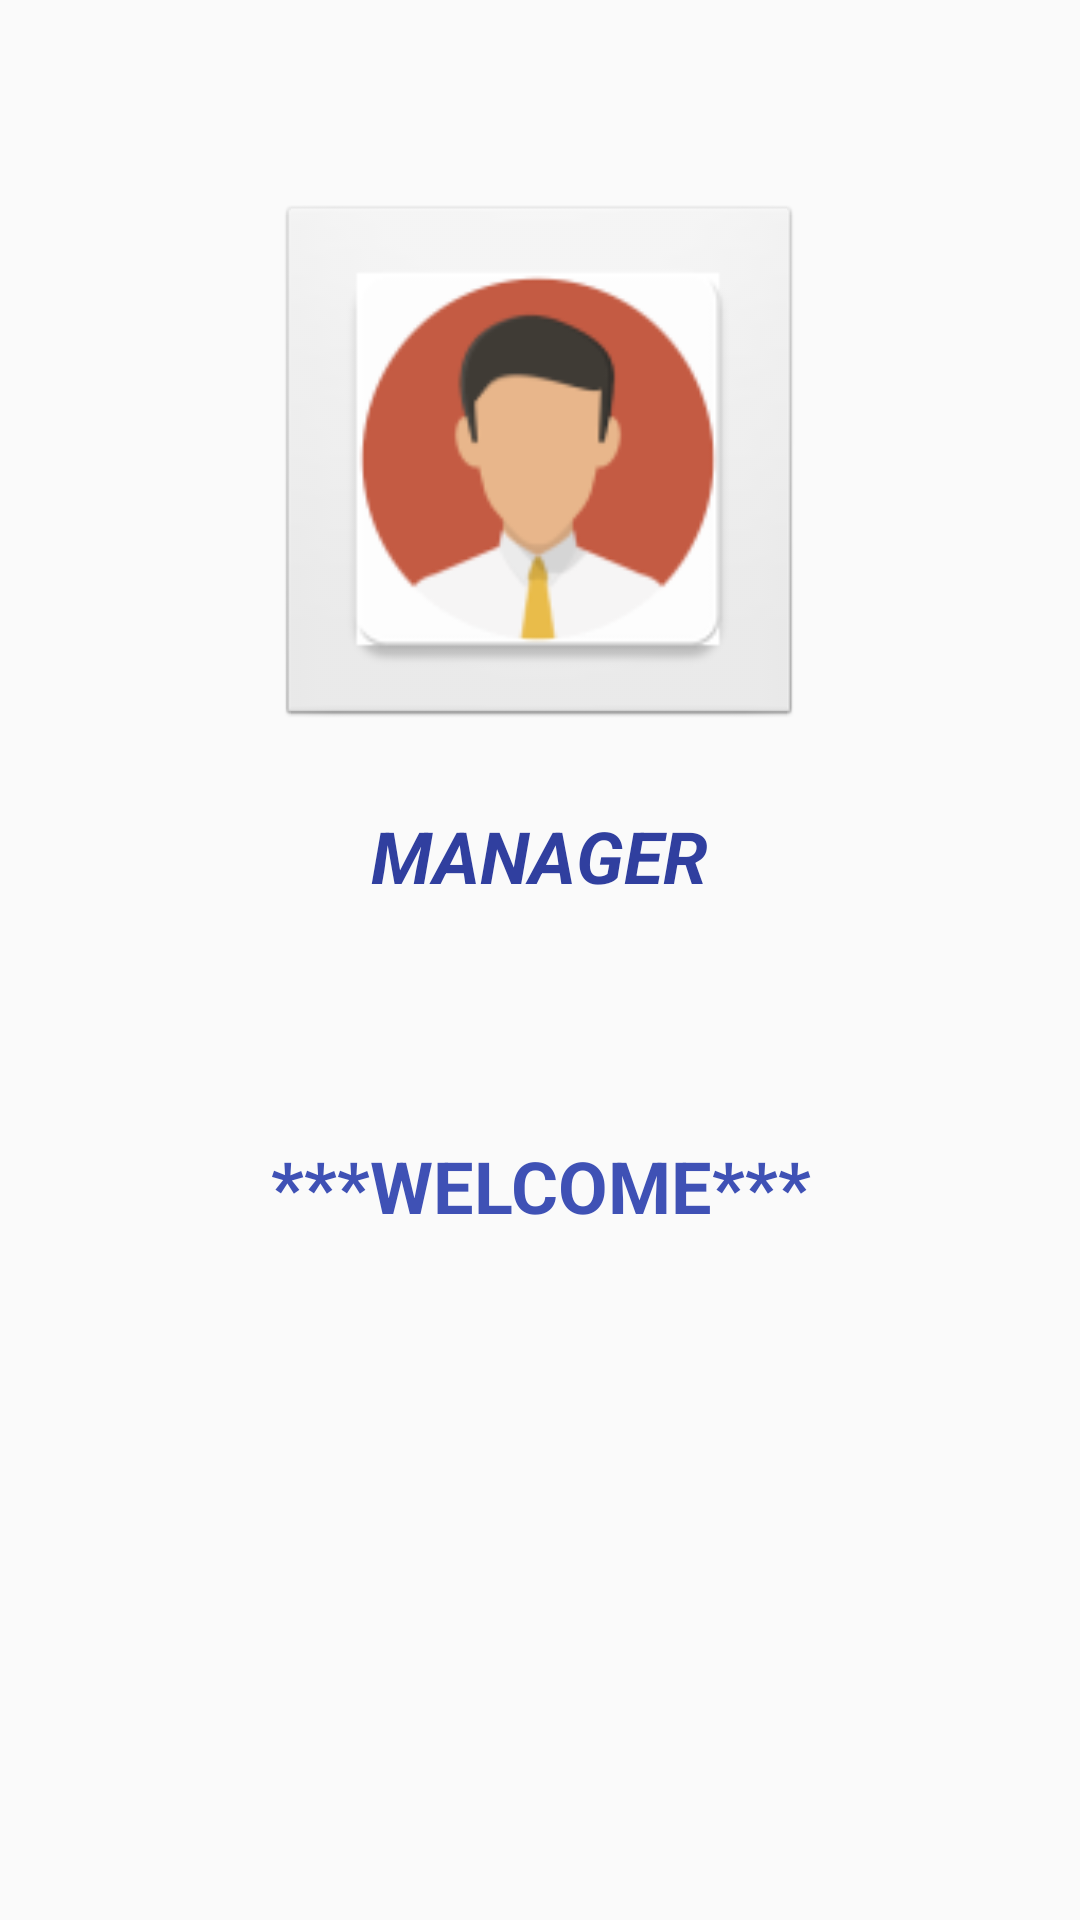

Here is an Android app screen rendered from its layout file. Give the layout XML and the strings, colors and styles it references.
<!-- AndroidManifest.xml: application theme AppTheme -->
<!-- res/layout/activity_selection.xml -->
<?xml version="1.0" encoding="utf-8"?>
<RelativeLayout xmlns:android="http://schemas.android.com/apk/res/android"
    xmlns:app="http://schemas.android.com/apk/res-auto"
    xmlns:tools="http://schemas.android.com/tools"
    android:layout_width="match_parent"
    android:layout_height="match_parent"
    tools:context="sam.mlog.SelectionActivity"
    android:orientation="vertical"
    android:weightSum="1">

    <ImageButton
        android:id="@+id/Manager"
        style="@android:style/Widget.ImageButton"
        android:layout_width="175dp"
        android:layout_height="175dp"
        android:layout_alignParentTop="true"
        android:layout_centerHorizontal="true"
        android:layout_marginTop="68dp"
        android:scaleType="fitXY"
        app:srcCompat="@mipmap/manager" />

   
    <TextView
        android:id="@+id/text_manager"
        android:layout_width="175dp"
        android:layout_height="50dp"
        android:layout_alignStart="@+id/Manager"
        android:layout_below="@+id/Manager"
        android:layout_marginTop="26dp"
        android:text="MANAGER"
        android:textAlignment="center"
        android:textColor="@color/colorPrimaryDark"
        android:textSize="24sp"
        android:textStyle="bold|italic"
        tools:text="MANAGER" />



    <TextView
        android:id="@+id/textWelcome"
        android:layout_width="300dp"
        android:layout_height="50dp"
        android:layout_below="@+id/text_manager"
        android:layout_centerHorizontal="true"
        android:layout_marginTop="60dp"
        android:text="***WELCOME***"
        android:textAlignment="center"
        android:textAllCaps="false"
        android:textColor="@color/colorPrimary"
        android:textSize="24sp"
        android:textStyle="bold"
        tools:text="***WELCOME***" />

</RelativeLayout>
<!-- resources referenced by this layout -->
<resources>
  <color name="colorPrimary">#3F51B5</color>
  <color name="colorPrimaryDark">#303F9F</color>
  <!-- mipmap employee: png bitmap (mipmap-hdpi, 2703 bytes) -->
  <!-- mipmap manager: png bitmap (mipmap-hdpi, 2642 bytes) -->
  <style name="AppTheme" parent="Theme.AppCompat.Light.DarkActionBar">
          
          <item name="colorPrimary">@color/colorPrimary</item>
          <item name="colorPrimaryDark">@color/colorPrimaryDark</item>
          <item name="colorAccent">@color/colorAccent</item>
      </style>
  <color name="colorAccent">#FF4081</color>
</resources>
